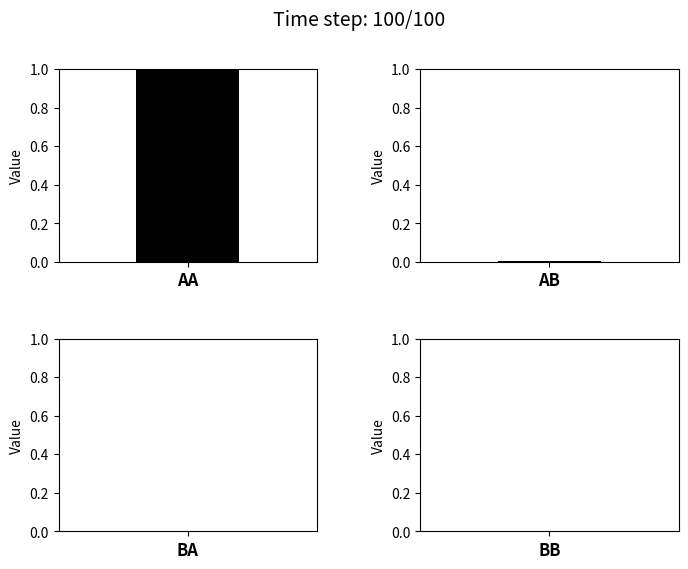

Here is the Python script that generated this plot: (Note: this script raises an exception after producing the figure.)
import numpy as np
import matplotlib.pyplot as plt
import matplotlib.animation as animation


payoff_1 = np.array([[1, 0], [0, 1]]) # |A_1| * |A_2|
payoff_2 = np.array([[1, 0], [0, 1]]) # |A_2| * |A_1|

T = 100

strategies_1 = np.zeros((T, 2))
strategies_2 = np.zeros((T, 2))
plays = np.zeros((T,2,2))


for t in range(T):

    cum_play = plays.sum(axis = 0)

    if t == 0:
        p_1 = np.random.random()
        p_2 = np.random.random()
        strategy_1 = np.array([p_1, 1-p_1])
        strategy_2 = np.array([p_2, 1-p_2])

    else:
        u_1 = (cum_play * payoff_1).sum()
        u_2 = (cum_play * payoff_2).sum()

        regret_1 = payoff_1 @ cum_play.sum(axis = 0) - u_1
        regret_2 = payoff_2 @ cum_play.sum(axis = 1) - u_2

        regret_1 = np.maximum(regret_1, 0)
        regret_2 = np.maximum(regret_2, 0)

        strategy_1 = regret_1 / regret_1.sum() if regret_1.sum() > 0 else np.array([1/2, 1/2])
        strategy_2 = regret_2 / regret_2.sum() if regret_2.sum() > 0 else np.array([1/2, 1/2])

    strategies_1[t] = strategy_1
    strategies_2[t] = strategy_2
    plays[t] = strategy_1[:,None] @ strategy_2[None,:]

avg_plays = np.zeros((T,2,2))
avg_strategies_1 = np.zeros((T,2))
avg_strategies_2 = np.zeros((T,2))
for t in range(T):
    avg_plays[t] = plays[:t+1].mean(axis = 0)
    avg_strategies_1[t] = strategies_1[:t+1].mean(axis = 0)
    avg_strategies_2[t] = strategies_2[:t+1].mean(axis = 0)

#

# #=================== Average Strategies Plot ===================
# avg_1_A = avg_strategies_1[:, 0]
# avg_2_A = avg_strategies_2[:, 0]

# # Create 2D plot
# plt.figure(figsize=(8, 8))
# # Plot individual dots for each time step
# plt.scatter(avg_1_A, avg_2_A, c=range(T), cmap='viridis',
#             s=20, alpha=0.6, label='Trajectory', zorder=3)

# plt.xlabel('(P(A) for Player 1)', fontsize=12)
# plt.ylabel('(P(A) for Player 2)', fontsize=12)
# plt.title('Regret Matching: Strategy Evolution in 2D Plane', fontsize=14)
# plt.grid(True, alpha=0.3)
# plt.legend()
# plt.xlim(0, 1)
# plt.ylim(0, 1)
# plt.tight_layout()
# plt.show()


# #=================== Average Plays Plot ===================
# fig, axes = plt.subplots(1, 2, figsize=(10, 4), sharex=False, sharey=False)

# # Left plot: AA vs BB
# axes[0].scatter(avg_plays[:, 0, 0], avg_plays[:, 1, 1],
#                 c=range(T), cmap='viridis', s=20, alpha=0.7)
# axes[0].set_title('AA vs BB')
# axes[0].set_xlabel('AA')
# axes[0].set_ylabel('BB')
# axes[0].set_xlim(0, 1)
# axes[0].set_ylim(0, 1)
# # Right plot: AB vs BA
# axes[1].scatter(avg_plays[:, 0, 1], avg_plays[:, 1, 0],
#                 c=range(T), cmap='viridis', s=20, alpha=0.7)
# axes[1].set_title('AB vs BA')
# axes[1].set_xlabel('AB')
# axes[1].set_ylabel('BA')
# plt.xlim(0, 1)
# plt.ylim(0, 1)
# plt.tight_layout()
# plt.show()

# AA = avg_plays[:, 0, 0]
# AB = avg_plays[:, 0, 1]
# BA = avg_plays[:, 1, 0]
# BB = avg_plays[:, 1, 1]

# fig, axes = plt.subplots(4, 1, figsize=(8, 8), sharex=True)

# axes[0].plot(range(T), AA, color='C0')
# axes[0].set_ylabel('AA')
# axes[1].plot(range(T), AB, color='C1')
# axes[1].set_ylabel('AB')
# axes[2].plot(range(T), BA, color='C2')
# axes[2].set_ylabel('BA')
# axes[3].plot(range(T), BB, color='C3')
# axes[3].set_ylabel('BB')
# axes[3].set_xlabel('Time step')

# plt.tight_layout()
# plt.show()
#=================== Animation =====================
AA, AB, BA, BB = avg_plays[:, 0, 0], avg_plays[:, 0, 1], avg_plays[:, 1, 0], avg_plays[:, 1, 1]
data_series = [AA, AB, BA, BB]
labels = ['AA', 'AB', 'BA', 'BB']

fig, axes = plt.subplots(2, 2, figsize=(8, 6))
plt.subplots_adjust(hspace=0.4, wspace=0.4)

bars = []
for ax, label in zip(axes.flat, labels):
    bar = ax.bar([0], [0], color='black', width=0.4)
    ax.set_ylim(0, 1)
    ax.set_xlim(-0.5, 0.5)
    ax.set_xticks([0])
    ax.set_xticklabels([label], fontsize=12, fontweight='bold')
    ax.set_ylabel('Value')
    bars.append(bar[0])

# --- Update function ---
def update(frame):
    for bar, series in zip(bars, data_series):
        bar.set_height(series[frame])
    fig.suptitle(f'Time step: {frame + 1}/{T}', fontsize=14)
    return bars

# --- Animation speed control ---
interval = 1000 / T  # milliseconds per frame so total ≈ 10 seconds

ani = animation.FuncAnimation(fig, update, frames=T, interval=interval, blit=False, repeat=True)
plt.show()

ani.save('strategies.mp4', writer='ffmpeg', fps=T/1.5, dpi=150)
